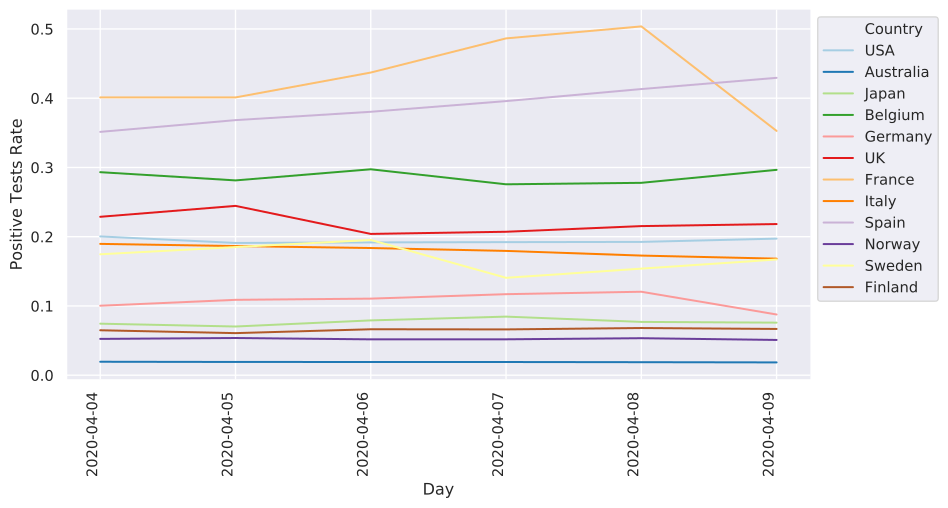

The file beside this chart, header and first rows:
	2020-04-04	2020-04-05	2020-04-06	2020-04-07	2020-04-08	2020-04-09
China						NaN
Italy	0.1896	0.1865	0.1837	0.1795	0.1727	0.1683
Iran	0.6968	0.313	0.3253	0.2964	0.3059	0.2862
S. Korea	0.02232	0.02219	0.0223	0.02164	0.02176	0.02184
Spain	0.3514	0.3683	0.3804	0.3958	0.4132	0.4294
Germany	0.1003	0.1088	0.1106	0.117	0.1205	0.08766
France	0.4011	0.4011	0.437	0.4864	0.5037	0.3527
USA	0.2004	0.191	0.1918	0.1921	0.1925	0.1972
Switzerland	0.1322	0.1335	0.1332	0.1329	0.1352	0.1347
Norway	0.05243	0.05372	0.05178	0.05183	0.05343	0.05091
UK	0.2287	0.2445	0.204	0.2071	0.2153	0.2183
Netherlands	0.2205	0.2367	0.2493	0.2261	0.2024	0.2143
Sweden	0.1746	0.1851	0.1953	0.1406	0.1539	0.1671
Belgium	0.2932	0.2813	0.2973	0.2757	0.2778	0.2965
Denmark	0.09977	0.08871	0.08843	0.0868	0.0844	0.08804
Japan	0.07441	0.07032	0.07914	0.0846	0.07696	0.07589
Malaysia	0.07026	0.07051	0.06826	0.07132	0.07072	0.06672
Qatar	0.04147	0.04486	0.04807	0.04919	0.05285	0.05507
Australia	0.01943	0.01914	0.01909	0.01905	0.0188	0.01849
Canada	0.04578	0.04848	0.04986	0.05149	0.0551	0.05591
Portugal	0.1298	0.1306	0.1278	0.1026	0.102	0.09942
Finland	0.0649	0.06076	0.06634	0.06613	0.06814	0.06679
